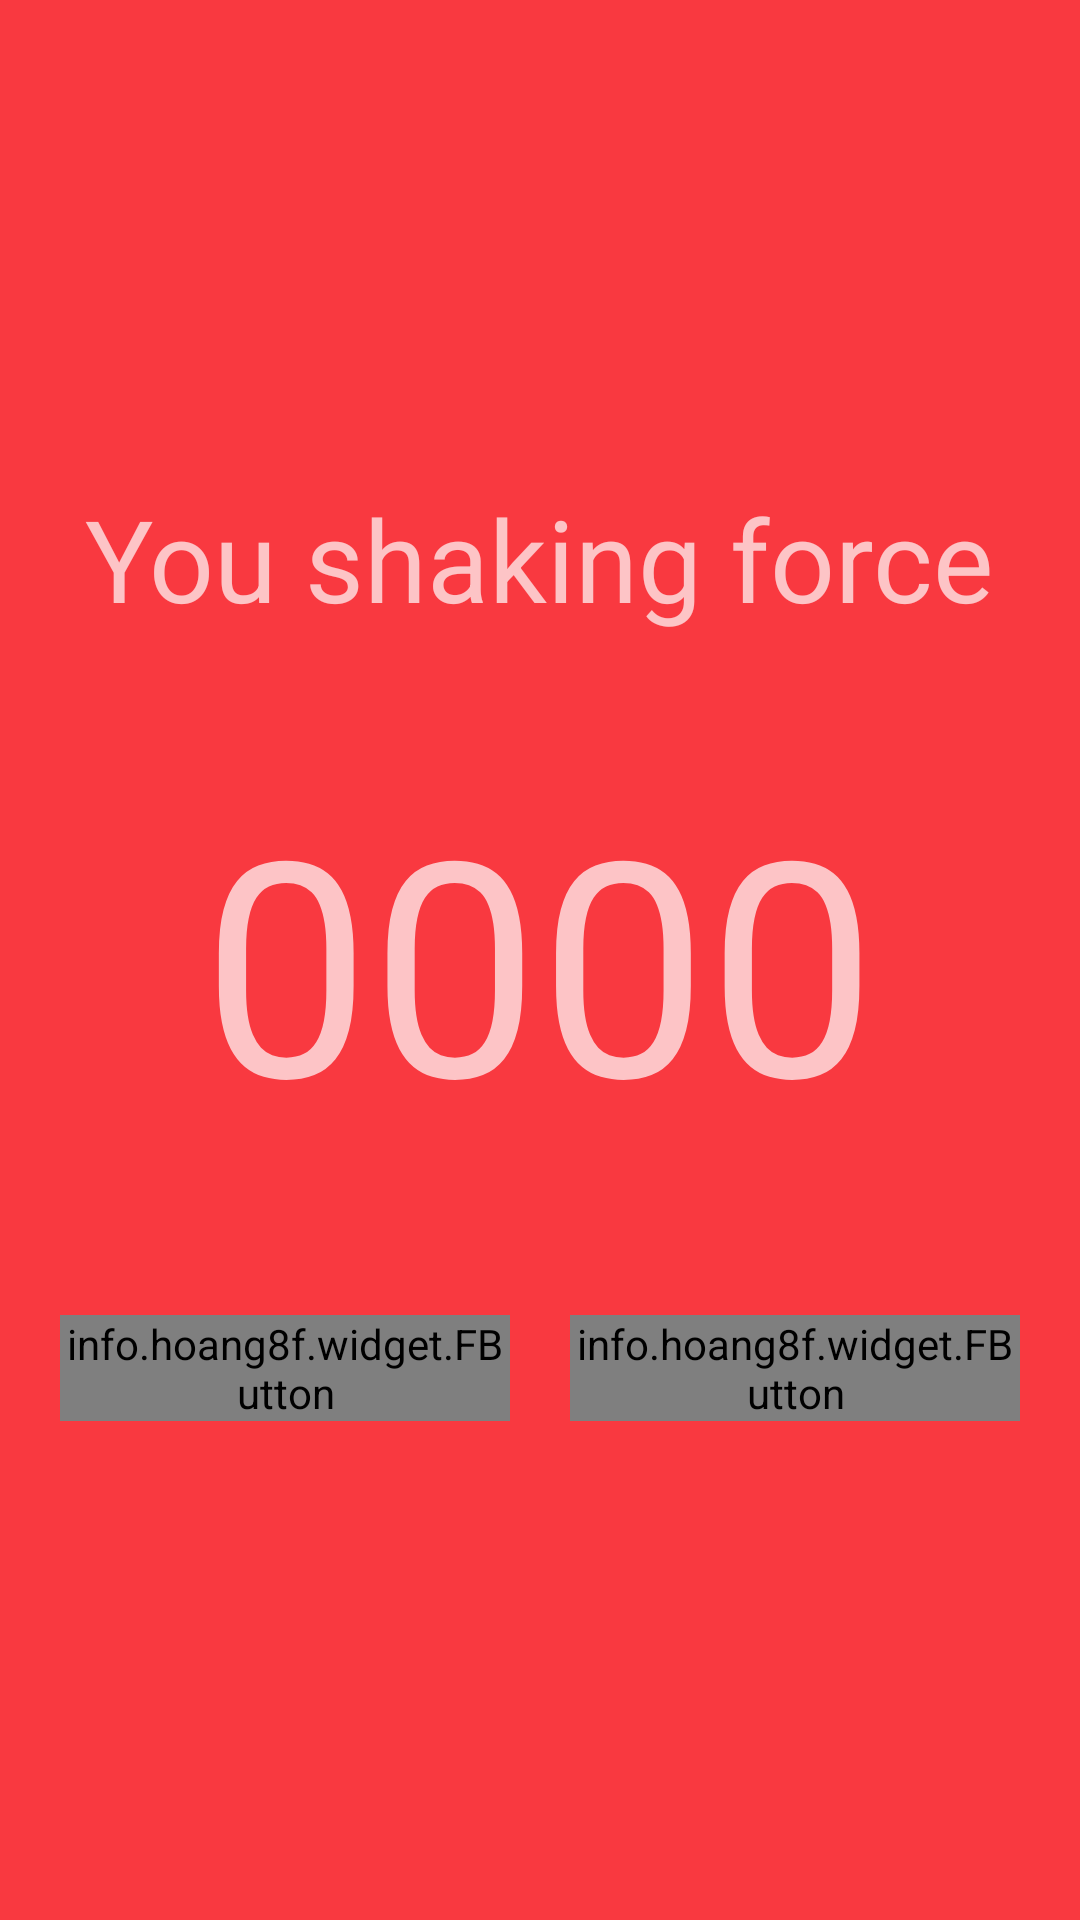

Here is an Android app screen rendered from its layout file. Give the layout XML and the strings, colors and styles it references.
<!-- AndroidManifest.xml: application theme Theme.AppCompat.NoActionBarCustom -->
<!-- res/layout/activity_result.xml -->
<?xml version="1.0" encoding="utf-8"?>
<RelativeLayout xmlns:android="http://schemas.android.com/apk/res/android"
    android:background="@color/globalBackground"
    android:layout_width="match_parent"
    android:layout_height="match_parent">
    <TextView
        android:id="@+id/ra_text_kick_tv"
        android:textSize="38sp"
        android:layout_gravity="center"
        android:text="@string/shake_power"
        android:layout_width="wrap_content"
        android:layout_height="wrap_content"
        android:layout_marginBottom="42dp"
        android:layout_above="@+id/ra_count_kick_tv"
        android:layout_centerHorizontal="true" />

    <TextView
        android:id="@+id/ra_count_kick_tv"
        android:layout_gravity="center"
        android:textSize="100sp"
        android:text="0000"
        android:layout_width="wrap_content"
        android:layout_height="wrap_content"
        android:layout_centerVertical="true"
        android:layout_centerHorizontal="true" />

    <LinearLayout
        android:orientation="horizontal"
        android:layout_width="match_parent"
        android:layout_height="wrap_content"
        android:gravity="center"
        android:layout_below="@+id/ra_count_kick_tv"
        android:layout_alignParentEnd="true"
        android:layout_marginTop="52dp">

        <info.hoang8f.widget.FButton
            android:layout_gravity="center"
            android:id="@+id/ra_to_home_btn"
            android:text="@string/go_to_home_btn"
            android:layout_width="150dp"
            android:layout_height="wrap_content"
            android:layout_marginEnd="20dp" />

        <info.hoang8f.widget.FButton
            android:layout_gravity="center"
            android:id="@+id/ra_replay_btn"
            android:text="@string/replay_btn"
            android:layout_width="150dp"
            android:layout_height="wrap_content" />
    </LinearLayout>


</RelativeLayout>
<!-- resources referenced by this layout -->
<resources>
  <color name="globalBackground">#f93940</color>
  <string name="go_to_home_btn">To home </string>
  <string name="replay_btn">Replay</string>
  <string name="shake_power">You shaking force</string>
  <style name="Theme.AppCompat.NoActionBarCustom">
          <item name="windowActionBar">false</item>
          <item name="windowNoTitle">true</item>
          <item name="android:windowFullscreen">true</item>
      </style>
</resources>
